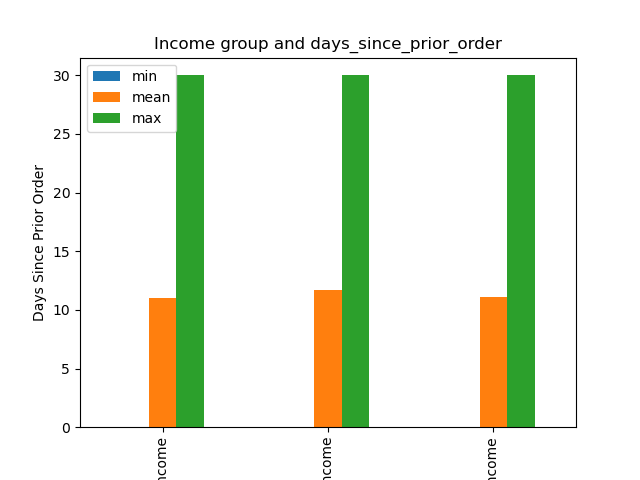

Data behind this chart, as committed beside it:
income_group, min, mean, max
High income, 0.0, 11.05, 30.0
Low income, 0.0, 11.69, 30.0
Medium income, 0.0, 11.13, 30.0
